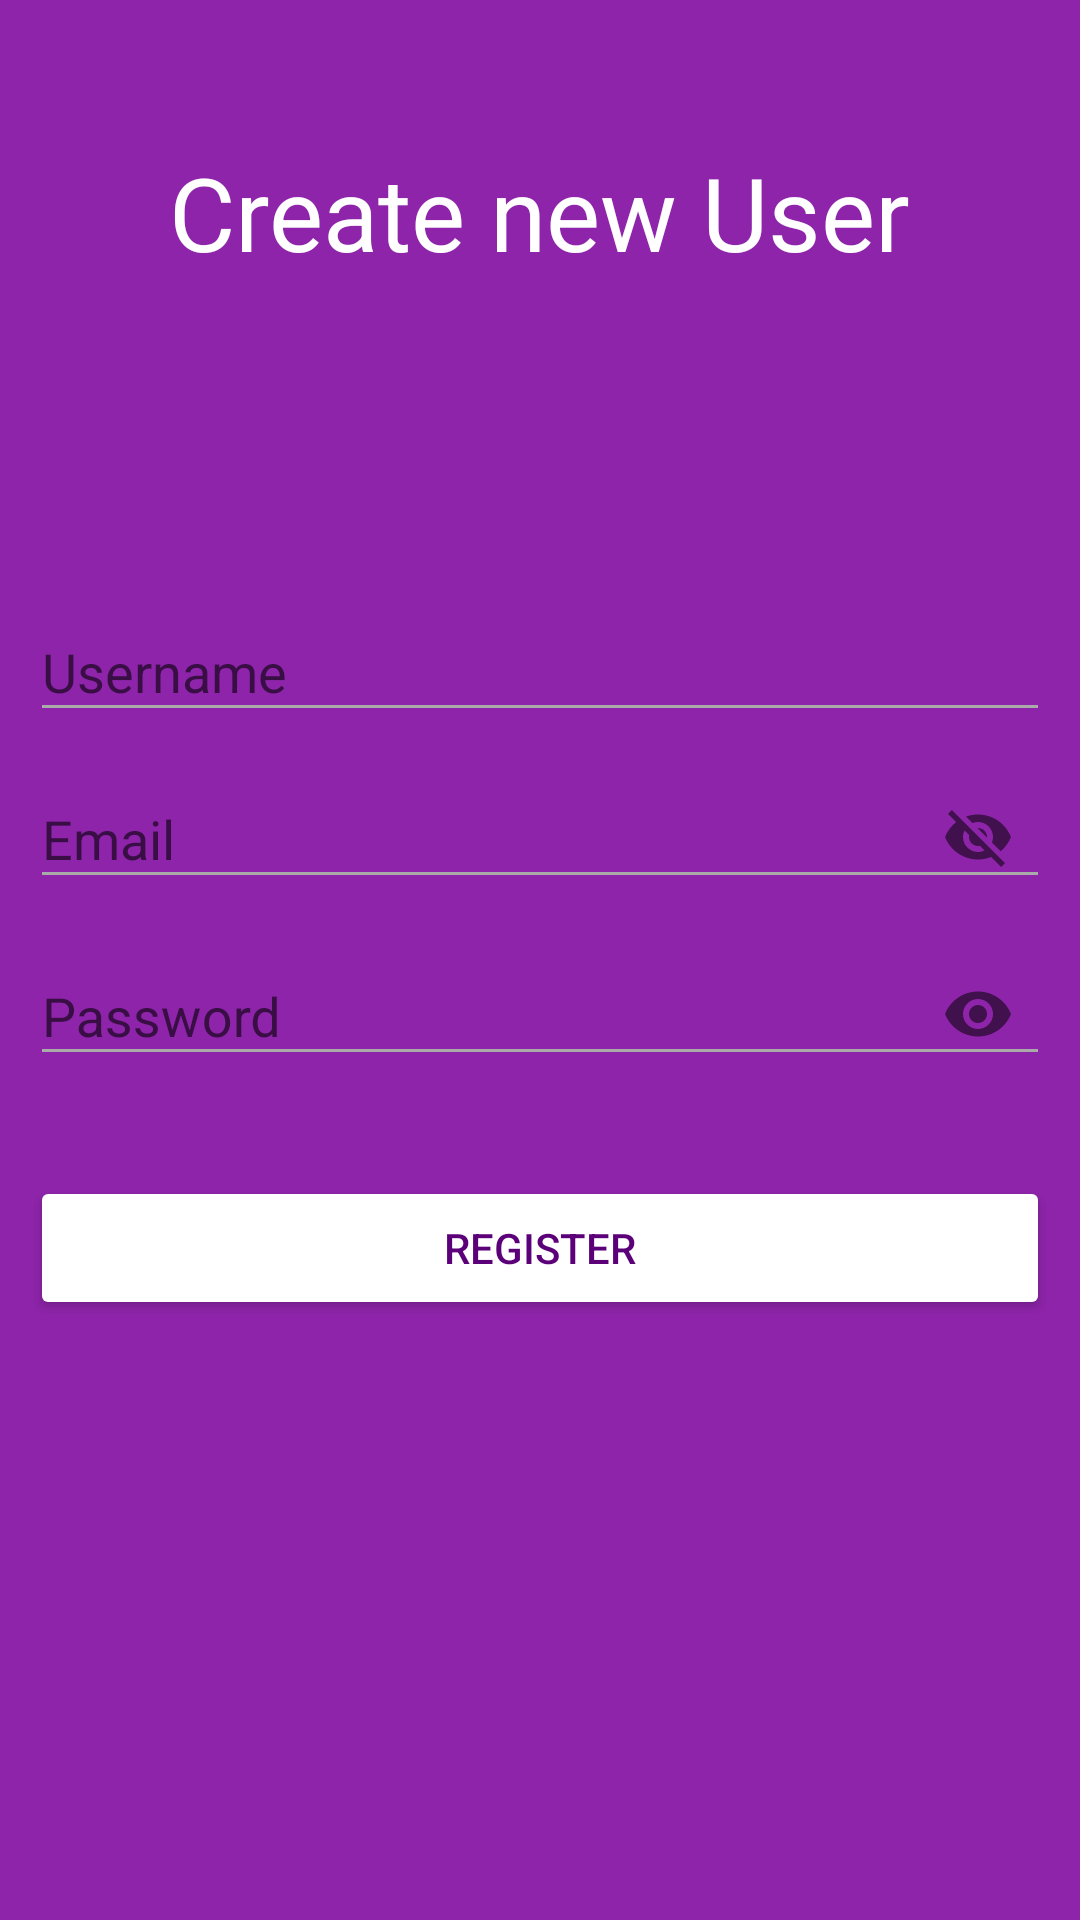

Reconstruct the res/layout file that produces this screen, plus the resources it refers to.
<!-- AndroidManifest.xml: application theme AppTheme -->
<!-- res/layout/activity_register.xml -->
<?xml version="1.0" encoding="utf-8"?>
<android.support.constraint.ConstraintLayout xmlns:android="http://schemas.android.com/apk/res/android"
    xmlns:app="http://schemas.android.com/apk/res-auto"
    xmlns:tools="http://schemas.android.com/tools"
    android:layout_width="match_parent"
    android:layout_height="match_parent"
    android:background="@color/colorPrimary"
    tools:context=".RegisterActivity">

    <TextView
        android:id="@+id/registerTextView"
        android:layout_width="wrap_content"
        android:layout_height="wrap_content"
        android:layout_marginBottom="8dp"
        android:layout_marginEnd="8dp"
        android:layout_marginStart="8dp"
        android:layout_marginTop="8dp"
        android:text="Create new User"
        android:textAppearance="@style/TextAppearance.AppCompat.Display1"
        android:textColor="@color/colorAccent"
        app:layout_constraintBottom_toTopOf="@+id/registerLinearLayout"
        app:layout_constraintEnd_toEndOf="parent"
        app:layout_constraintStart_toStartOf="parent"
        app:layout_constraintTop_toTopOf="parent" />

    <LinearLayout
        android:id="@+id/registerLinearLayout"
        android:layout_width="340dp"
        android:layout_height="350dp"
        android:layout_marginBottom="8dp"
        android:layout_marginEnd="8dp"
        android:layout_marginStart="8dp"
        android:clickable="true"
        android:focusableInTouchMode="true"
        android:gravity="center"
        android:orientation="vertical"
        android:onClick="hideKeyboard"
        app:layout_constraintBottom_toBottomOf="parent"
        app:layout_constraintEnd_toEndOf="parent"
        app:layout_constraintStart_toStartOf="parent"
        app:layout_constraintTop_toTopOf="parent">

        <android.support.design.widget.TextInputLayout
            android:id="@+id/newUsernameWrapper"
            android:layout_width="match_parent"
            android:layout_height="wrap_content">

            <EditText
                android:id="@+id/newUsername"
                android:layout_width="match_parent"
                android:layout_height="wrap_content"
                android:backgroundTint="@android:color/darker_gray"
                android:ems="10"
                android:hint="Username"
                android:inputType="textNoSuggestions"
                android:textColor="@android:color/white"
                android:textColorHighlight="@android:color/darker_gray"
                android:textColorHint="@android:color/darker_gray" />

        </android.support.design.widget.TextInputLayout>

        <android.support.design.widget.TextInputLayout
            android:id="@+id/newEmailWrapper"
            android:layout_width="match_parent"
            android:layout_height="wrap_content"
            app:passwordToggleEnabled="true">

            <EditText
                android:id="@+id/newEmail"
                android:layout_width="match_parent"
                android:layout_height="wrap_content"
                android:layout_marginTop="30dp"
                android:backgroundTint="@android:color/darker_gray"
                android:ems="10"
                android:hint="Email"
                android:inputType="textEmailAddress"
                android:textColor="@color/colorAccent"
                android:textColorHint="@android:color/darker_gray" />
        </android.support.design.widget.TextInputLayout>

        <android.support.design.widget.TextInputLayout
            android:id="@+id/newPasswordWrapper"
            android:layout_width="match_parent"
            android:layout_height="wrap_content"
            app:passwordToggleEnabled="true">

            <EditText
                android:id="@+id/newPassword"
                android:layout_width="match_parent"
                android:layout_height="wrap_content"
                android:layout_marginTop="30dp"
                android:backgroundTint="@android:color/darker_gray"
                android:ems="10"
                android:hint="Password"
                android:inputType="textPassword"
                android:textColor="@color/colorAccent"
                android:textColorHint="@android:color/darker_gray"  />
        </android.support.design.widget.TextInputLayout>

        <Button
            android:id="@+id/registerButton"
            style="@style/Base.Widget.AppCompat.Button.Colored"
            android:layout_width="match_parent"
            android:layout_height="wrap_content"
            android:layout_marginTop="30dp"
            android:textColor="@color/colorPrimaryDark"
            android:text="Register" />
    </LinearLayout>
</android.support.constraint.ConstraintLayout>
<!-- resources referenced by this layout -->
<resources>
  <color name="colorAccent">#FFFFFF</color>
  <color name="colorPrimary">#8e24aa</color>
  <color name="colorPrimaryDark">#5c007a</color>
  <style name="AppTheme" parent="Theme.AppCompat.Light.NoActionBar">
          
          <item name="colorPrimary">@color/colorPrimary</item>
          <item name="colorPrimaryDark">@color/colorPrimaryDark</item>
          <item name="colorAccent">@color/colorAccent</item>
      </style>
</resources>
